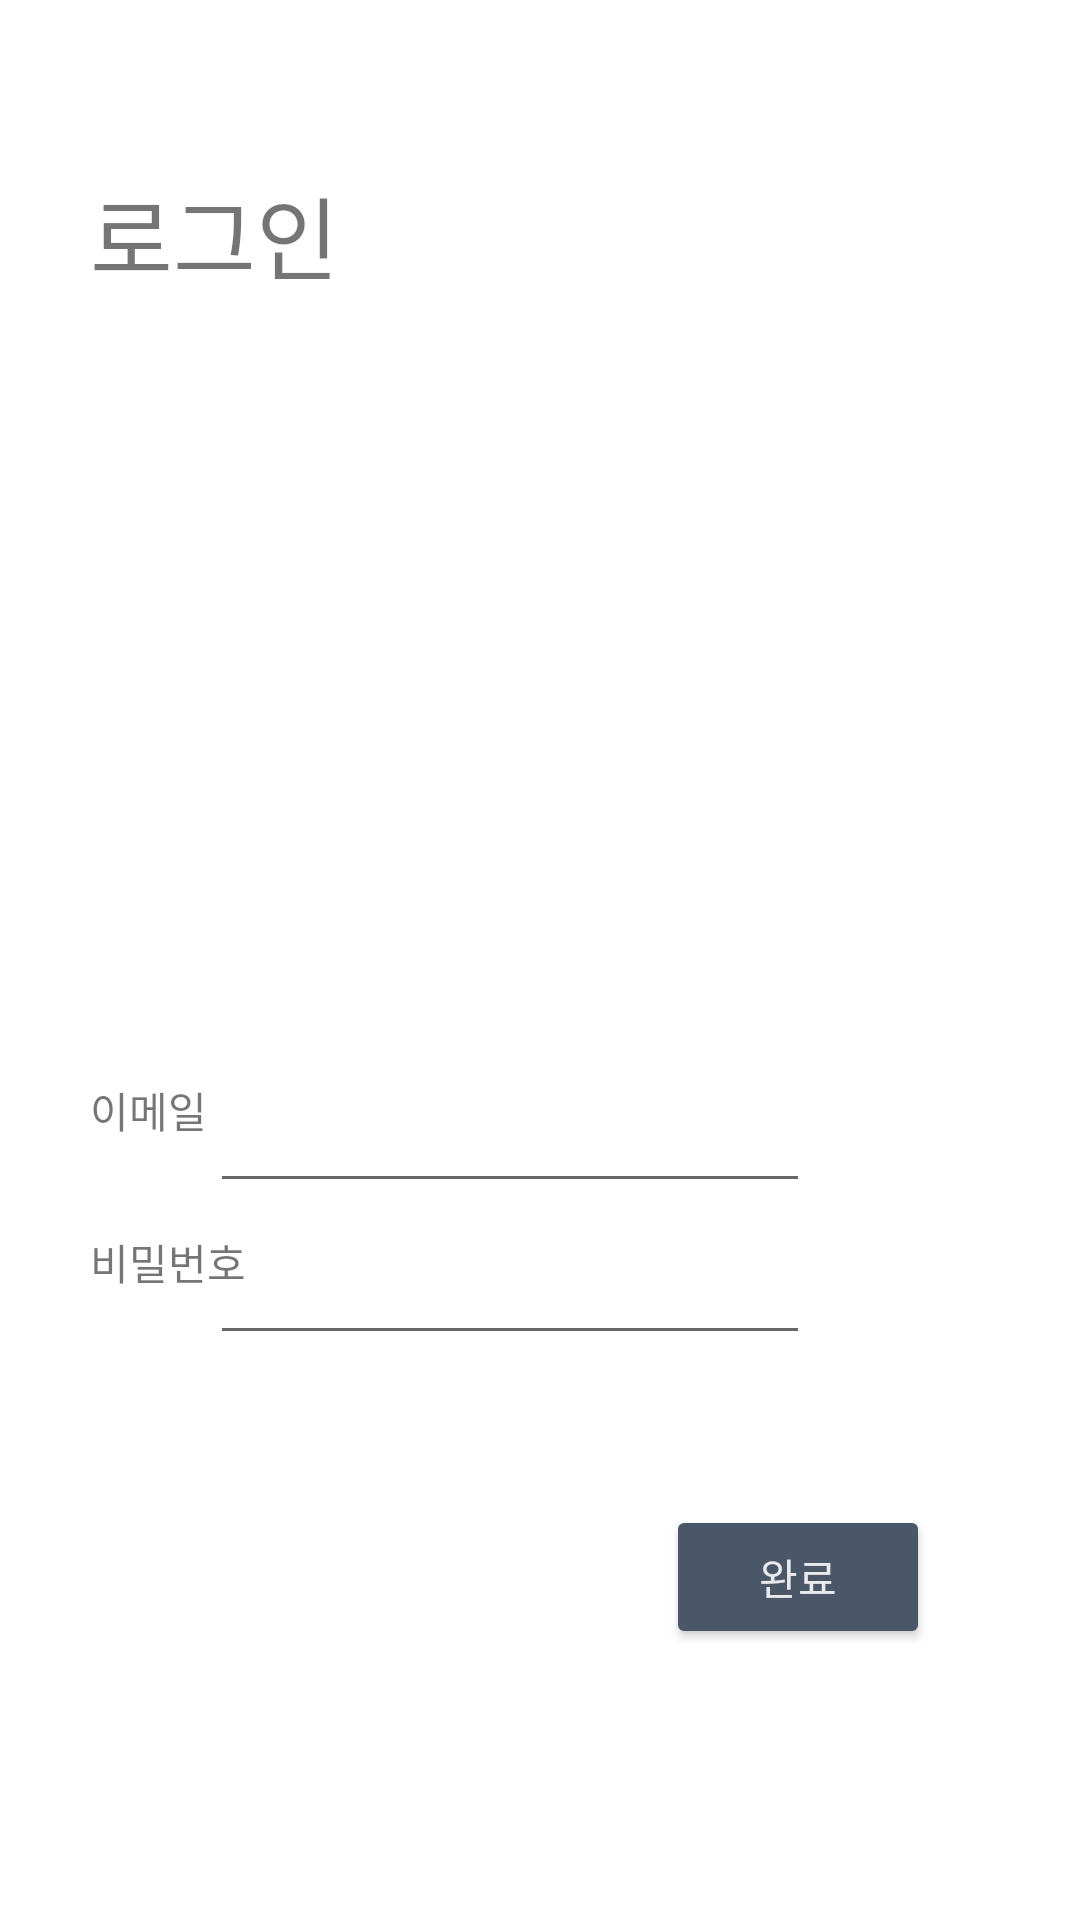

Reconstruct the res/layout file that produces this screen, plus the resources it refers to.
<!-- AndroidManifest.xml: application theme AppTheme -->
<!-- res/layout/fragment_login.xml -->
<?xml version="1.0" encoding="utf-8"?>
<androidx.constraintlayout.widget.ConstraintLayout
        android:layout_width="match_parent"
        android:layout_height="match_parent" xmlns:tools="http://schemas.android.com/tools"
        xmlns:app="http://schemas.android.com/apk/res-auto"
        android:background="#ffffff"
        tools:context=".LoginFragment"
        xmlns:android="http://schemas.android.com/apk/res/android">

    <ImageButton
            android:id="@+id/btnBack"
            android:layout_width="20sp"
            android:layout_height="?attr/actionBarSize"
            android:scaleType="fitCenter"
            android:layout_marginStart="10sp"
            app:layout_constraintTop_toTopOf="parent"
            app:layout_constraintStart_toStartOf="parent"
            android:background="@android:color/transparent"
            android:src="@drawable/left_arrow"/>

    <TextView
            android:id="@+id/title"
            android:layout_width="wrap_content"
            android:layout_height="wrap_content"
            android:text="로그인"
            app:layout_constraintTop_toBottomOf="@+id/btnBack"
            app:layout_constraintStart_toEndOf="@+id/btnBack"
            android:textSize="@dimen/title_size"/>
    <TextView
            android:id="@+id/emailText"
            android:layout_width="wrap_content"
            android:layout_height="wrap_content"
            app:layout_constraintStart_toStartOf="@+id/title"
            app:layout_constraintTop_toBottomOf="@+id/title"
            app:layout_constraintBottom_toBottomOf="parent"
            android:text="이메일"/>
    <EditText
            android:layout_width="@dimen/join_width_size"
            android:layout_height="wrap_content"
            app:layout_constraintEnd_toEndOf="parent"
            android:layout_marginEnd="90sp"
            app:layout_constraintTop_toTopOf="@+id/emailText"
            android:singleLine="true"
            android:id="@+id/email"
            android:autofillHints="hongrilldong123"/>
    <TextView
            android:id="@+id/passwdText"
            android:layout_width="wrap_content"
            android:layout_height="wrap_content"
            app:layout_constraintStart_toStartOf="@+id/emailText"
            app:layout_constraintTop_toBottomOf="@+id/emailText"
            android:layout_marginTop="30sp"
            android:text="비밀번호"/>
    <EditText
            android:layout_width="@dimen/join_width_size"
            android:layout_height="wrap_content"
            android:inputType="textPassword"
            app:layout_constraintStart_toStartOf="@+id/email"
            app:layout_constraintTop_toTopOf="@+id/passwdText"
            android:singleLine="true"
            android:id="@+id/passwd"/>


    <Button
            android:id="@+id/login"
            android:layout_width="wrap_content"
            android:layout_height="wrap_content"
            android:text="완료"
            app:layout_constraintEnd_toEndOf="parent"
            app:layout_constraintTop_toBottomOf="@id/passwd"
            android:layout_marginTop="@dimen/button_bottom_margin"
            android:layout_marginEnd="@dimen/button_end_margin"
            android:backgroundTint="@color/btnColor"
            android:textColor="@color/white"
    />

</androidx.constraintlayout.widget.ConstraintLayout>
<!-- resources referenced by this layout -->
<resources>
  <color name="btnColor">#495768</color>
  <color name="white">#EAEAEA</color>
  <dimen name="button_bottom_margin">50dp</dimen>
  <dimen name="button_end_margin">50dp</dimen>
  <dimen name="join_width_size">200dp</dimen>
  <dimen name="title_size">30sp</dimen>
  <style name="AppTheme" parent="Theme.AppCompat.Light.NoActionBar">
          
          <item name="colorPrimary">#BD1414</item>
          <item name="colorPrimaryDark">@color/colorPrimaryDark</item>
          <item name="colorAccent">#3C9FAC</item>
      </style>
  <color name="colorPrimaryDark">#171E45</color>
</resources>
